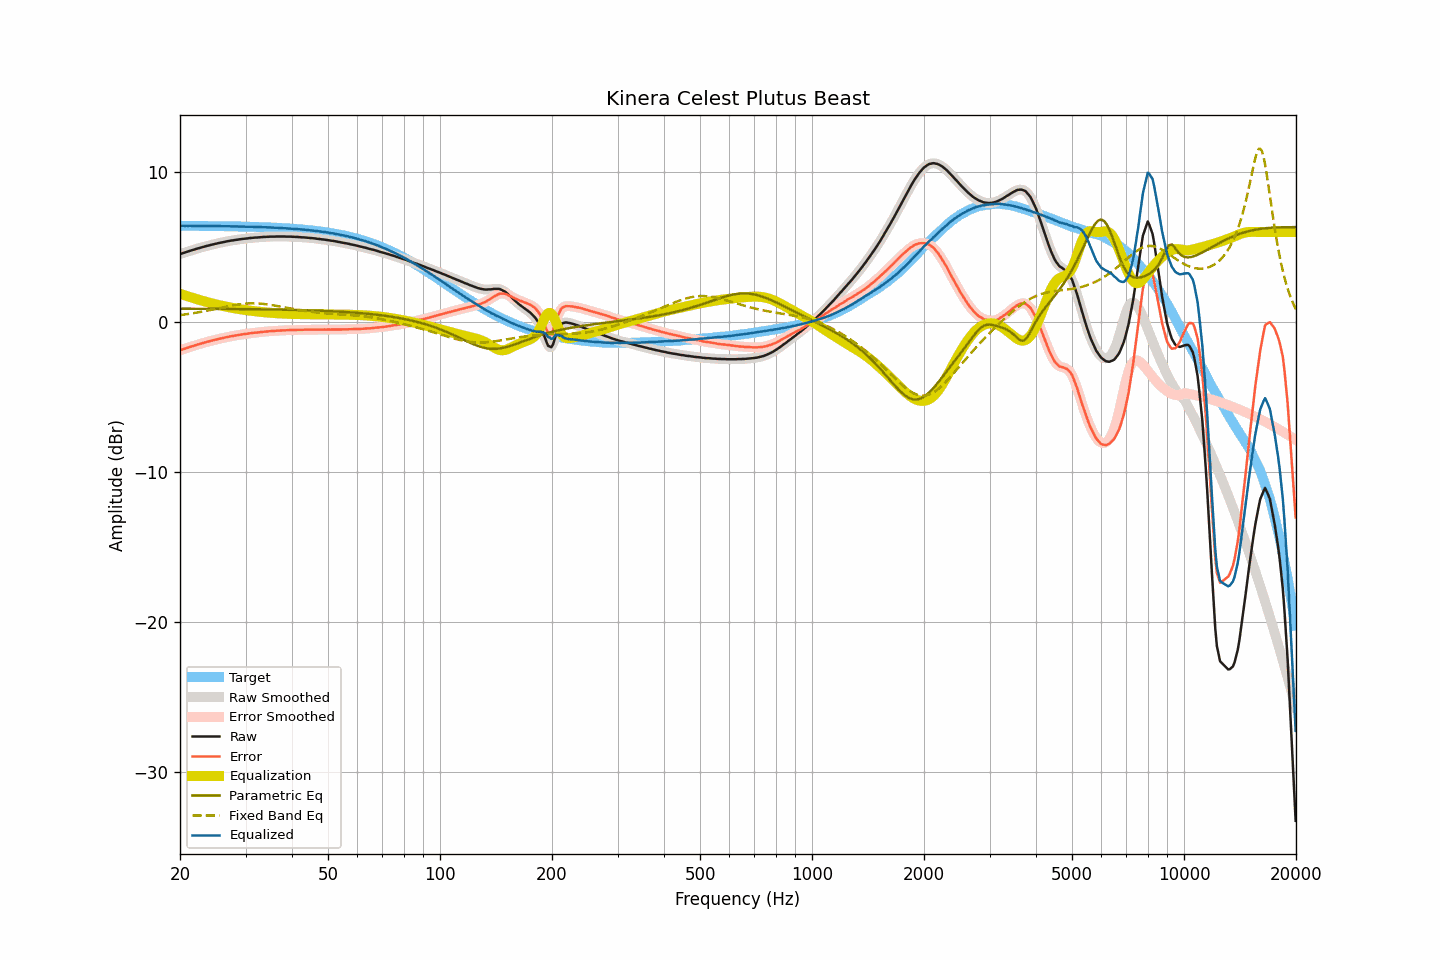

The data file committed next to this chart (first rows):
frequency, raw, smoothed, error, error_smoothed, equalization, parametric_eq, fixed_band_eq, equalized_raw, equalized_smoothed, target
20.00, 4.53, 4.53, -1.88, -1.88, 1.89, 0.89, 0.46, 6.42, 6.42, 6.42
20.20, 4.56, 4.57, -1.85, -1.85, 1.85, 0.89, 0.47, 6.41, 6.42, 6.42
20.40, 4.60, 4.60, -1.81, -1.81, 1.81, 0.89, 0.49, 6.42, 6.41, 6.42
20.61, 4.63, 4.64, -1.78, -1.78, 1.78, 0.89, 0.50, 6.41, 6.41, 6.42
20.81, 4.67, 4.67, -1.74, -1.74, 1.74, 0.89, 0.52, 6.42, 6.41, 6.41
21.02, 4.70, 4.71, -1.71, -1.71, 1.71, 0.89, 0.53, 6.41, 6.41, 6.41
21.23, 4.74, 4.74, -1.67, -1.67, 1.67, 0.88, 0.55, 6.42, 6.41, 6.41
21.44, 4.77, 4.77, -1.64, -1.64, 1.64, 0.88, 0.56, 6.41, 6.41, 6.41
21.66, 4.80, 4.81, -1.61, -1.61, 1.60, 0.88, 0.58, 6.41, 6.41, 6.41
21.87, 4.84, 4.84, -1.58, -1.57, 1.57, 0.88, 0.60, 6.41, 6.41, 6.41
22.09, 4.87, 4.87, -1.53, -1.54, 1.54, 0.88, 0.62, 6.41, 6.41, 6.41
22.31, 4.90, 4.90, -1.50, -1.50, 1.51, 0.88, 0.64, 6.41, 6.41, 6.41
22.54, 4.93, 4.94, -1.47, -1.47, 1.47, 0.88, 0.65, 6.41, 6.41, 6.41
22.76, 4.96, 4.96, -1.44, -1.44, 1.44, 0.88, 0.67, 6.41, 6.41, 6.41
22.99, 4.99, 4.99, -1.41, -1.41, 1.41, 0.88, 0.69, 6.41, 6.41, 6.41
23.22, 5.02, 5.03, -1.38, -1.38, 1.38, 0.88, 0.72, 6.40, 6.41, 6.41
23.45, 5.05, 5.05, -1.35, -1.35, 1.35, 0.88, 0.74, 6.41, 6.40, 6.40
23.69, 5.08, 5.08, -1.32, -1.32, 1.32, 0.88, 0.76, 6.41, 6.40, 6.40
23.92, 5.10, 5.11, -1.30, -1.29, 1.29, 0.88, 0.78, 6.40, 6.40, 6.40
24.16, 5.13, 5.13, -1.27, -1.27, 1.26, 0.88, 0.80, 6.40, 6.40, 6.40
24.40, 5.16, 5.16, -1.23, -1.24, 1.24, 0.88, 0.82, 6.40, 6.40, 6.40
24.65, 5.18, 5.19, -1.21, -1.21, 1.21, 0.88, 0.85, 6.40, 6.40, 6.40
24.89, 5.21, 5.21, -1.18, -1.18, 1.18, 0.88, 0.87, 6.40, 6.40, 6.40
25.14, 5.23, 5.24, -1.16, -1.16, 1.16, 0.87, 0.89, 6.39, 6.40, 6.40
25.39, 5.26, 5.26, -1.13, -1.13, 1.13, 0.87, 0.92, 6.40, 6.40, 6.39
25.65, 5.28, 5.28, -1.11, -1.11, 1.11, 0.87, 0.94, 6.39, 6.39, 6.39
25.91, 5.30, 5.31, -1.09, -1.09, 1.08, 0.87, 0.96, 6.39, 6.39, 6.39
26.16, 5.32, 5.33, -1.06, -1.06, 1.06, 0.87, 0.98, 6.38, 6.39, 6.39
26.43, 5.35, 5.35, -1.03, -1.04, 1.04, 0.87, 1.01, 6.39, 6.39, 6.39
26.69, 5.37, 5.37, -1.01, -1.01, 1.01, 0.87, 1.03, 6.39, 6.39, 6.39
26.96, 5.39, 5.40, -0.99, -0.99, 0.99, 0.87, 1.05, 6.39, 6.39, 6.38
27.23, 5.41, 5.41, -0.97, -0.97, 0.97, 0.87, 1.07, 6.38, 6.38, 6.38
27.50, 5.43, 5.43, -0.95, -0.95, 0.95, 0.87, 1.09, 6.38, 6.38, 6.38
27.77, 5.44, 5.45, -0.93, -0.93, 0.93, 0.87, 1.11, 6.37, 6.38, 6.38
28.05, 5.46, 5.46, -0.91, -0.91, 0.91, 0.87, 1.13, 6.38, 6.38, 6.38
28.33, 5.48, 5.48, -0.89, -0.89, 0.89, 0.86, 1.15, 6.38, 6.37, 6.37
28.62, 5.49, 5.50, -0.88, -0.88, 0.88, 0.86, 1.17, 6.37, 6.37, 6.37
28.90, 5.51, 5.51, -0.86, -0.86, 0.86, 0.86, 1.18, 6.37, 6.37, 6.37
29.19, 5.52, 5.53, -0.84, -0.84, 0.84, 0.86, 1.20, 6.37, 6.37, 6.37
29.48, 5.54, 5.54, -0.82, -0.82, 0.83, 0.86, 1.21, 6.37, 6.37, 6.37
29.78, 5.55, 5.55, -0.81, -0.81, 0.81, 0.86, 1.22, 6.36, 6.36, 6.36
30.08, 5.56, 5.57, -0.80, -0.79, 0.79, 0.86, 1.23, 6.36, 6.36, 6.36
30.38, 5.57, 5.58, -0.78, -0.78, 0.78, 0.86, 1.23, 6.35, 6.36, 6.36
30.68, 5.59, 5.59, -0.76, -0.76, 0.76, 0.86, 1.24, 6.36, 6.35, 6.35
30.99, 5.60, 5.60, -0.75, -0.75, 0.75, 0.85, 1.24, 6.35, 6.35, 6.35
31.30, 5.61, 5.62, -0.73, -0.73, 0.74, 0.85, 1.24, 6.35, 6.35, 6.35
31.61, 5.62, 5.62, -0.72, -0.72, 0.72, 0.85, 1.24, 6.35, 6.35, 6.35
31.93, 5.63, 5.63, -0.71, -0.71, 0.71, 0.85, 1.24, 6.35, 6.34, 6.34
32.24, 5.63, 5.64, -0.70, -0.70, 0.70, 0.85, 1.24, 6.33, 6.34, 6.34
32.57, 5.64, 5.64, -0.69, -0.69, 0.69, 0.85, 1.23, 6.33, 6.33, 6.34
32.89, 5.65, 5.65, -0.68, -0.68, 0.68, 0.85, 1.23, 6.33, 6.33, 6.33
33.22, 5.66, 5.66, -0.66, -0.66, 0.67, 0.85, 1.22, 6.33, 6.33, 6.33
33.55, 5.67, 5.67, -0.65, -0.65, 0.65, 0.84, 1.21, 6.33, 6.33, 6.32
33.89, 5.67, 5.68, -0.65, -0.64, 0.64, 0.84, 1.19, 6.32, 6.32, 6.32
34.23, 5.68, 5.68, -0.63, -0.63, 0.63, 0.84, 1.18, 6.32, 6.32, 6.32
34.57, 5.68, 5.69, -0.63, -0.62, 0.62, 0.84, 1.16, 6.31, 6.31, 6.31
34.92, 5.69, 5.69, -0.61, -0.62, 0.62, 0.84, 1.15, 6.31, 6.31, 6.31
35.27, 5.69, 5.69, -0.61, -0.61, 0.61, 0.84, 1.13, 6.30, 6.30, 6.30
35.62, 5.69, 5.70, -0.60, -0.60, 0.60, 0.83, 1.11, 6.29, 6.30, 6.30
35.97, 5.69, 5.70, -0.60, -0.59, 0.59, 0.83, 1.10, 6.29, 6.29, 6.29
... 635 more rows
